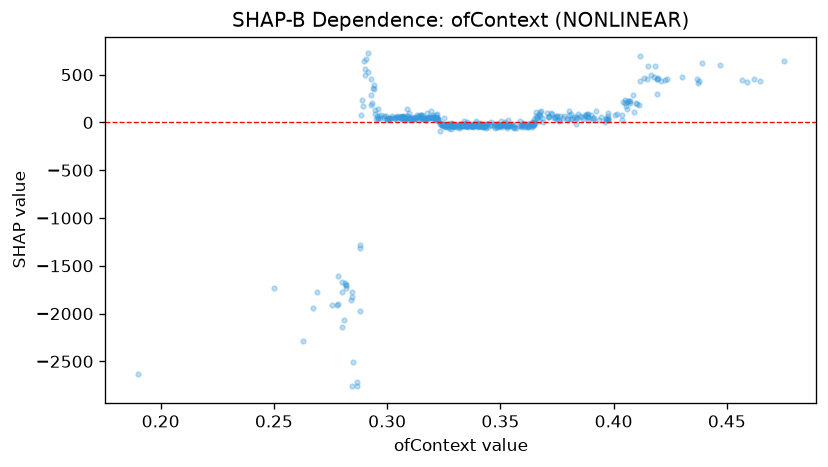

The table this chart was drawn from, first rows:
feature_value, shap_value
0.3118, 43.92
0.333, -22.2
0.2878, -1283
0.3832, 37.37
0.376, 20.01
0.3528, -35.47
0.3457, -28.29
0.308, 48.1
0.28, -2145
0.3533, -25.07
0.3965, 36.94
0.3517, -13.3
0.3087, 65.53
0.3392, -24.05
0.308, 29.76
0.3187, 58.41
0.4048, 199.8
0.3082, 44.31
0.25, -1728
0.3133, 39.77
0.3323, -39.56
0.3417, -43.91
0.3673, 69.77
0.3347, -26.01
0.2802, -1667
0.3135, 67.55
0.3348, -41.46
0.3473, -41.62
0.3622, -49.52
0.3363, -34.55
0.313, 75.69
0.3252, -38.29
0.362, -48.64
0.4153, 591.2
0.3205, 62.29
0.3352, -34.6
0.4117, 431.3
0.4228, 439.4
0.3145, 45.74
0.3913, 42.9
0.3397, -36.04
0.3225, 30.39
0.371, 60.88
0.3852, 66.7
0.34, -36.35
0.3262, -36.12
0.3425, -20.92
0.3208, 42.63
0.3968, 43.82
0.3673, 114.8
0.3185, 50.1
0.3977, 99.2
0.3283, -15.13
0.3658, 112.4
0.2783, -1896
0.2908, 659.6
0.3595, -30.09
0.4302, 476.3
0.3977, 32.89
0.4167, 495.8
... 416 more rows
